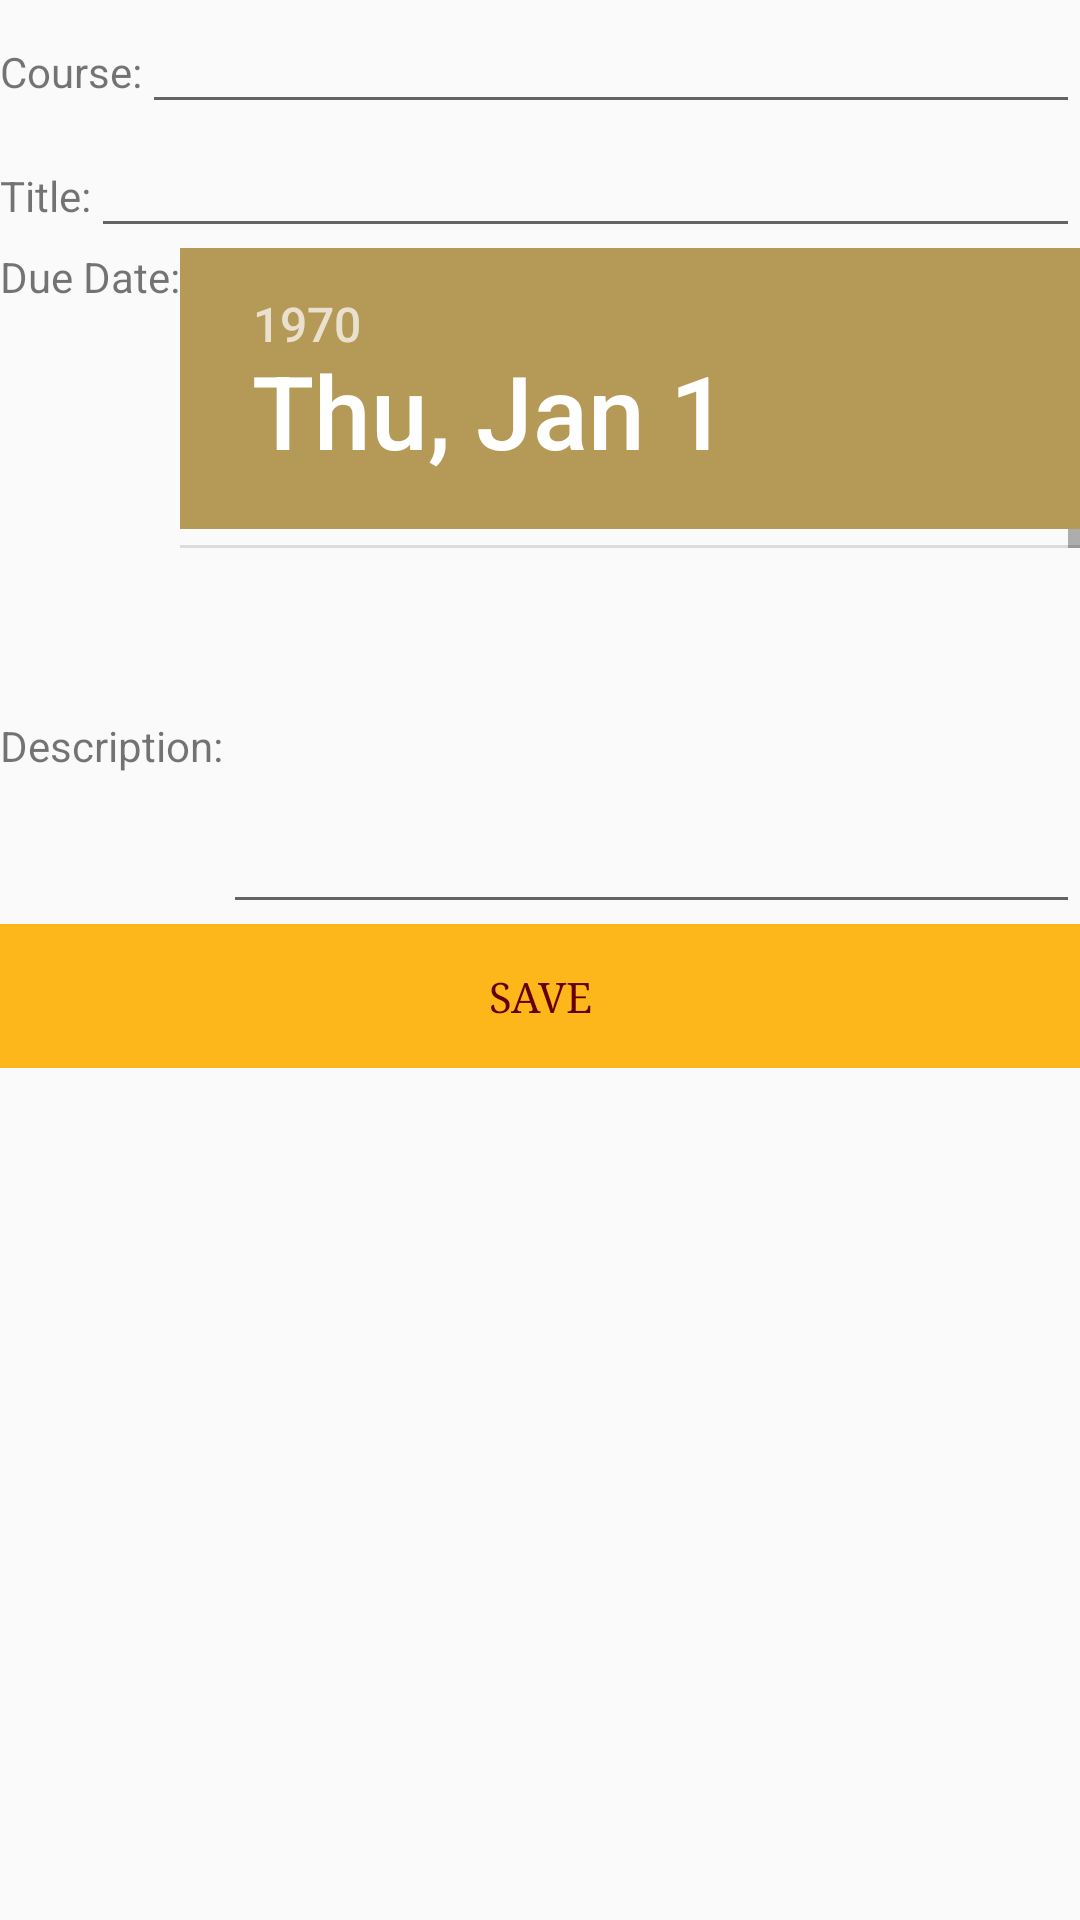

Android layout source for this screen:
<!-- AndroidManifest.xml: application theme AppTheme -->
<!-- res/layout/add_homework_content.xml -->
<?xml version="1.0" encoding="utf-8"?>
<LinearLayout xmlns:android="http://schemas.android.com/apk/res/android"
              android:orientation="vertical"
              android:layout_width="match_parent"
              android:layout_height="match_parent">
    <LinearLayout
        android:layout_width="match_parent"
        android:layout_height="wrap_content"
        android:orientation="horizontal">
        <TextView
            android:layout_width="wrap_content"
            android:layout_height="wrap_content"
            android:text="Course:"/>
        <EditText
            android:layout_width="match_parent"
            android:layout_height="wrap_content"
            android:id="@+id/courseName"/>
    </LinearLayout>

    <LinearLayout
        android:layout_width="match_parent"
        android:layout_height="wrap_content"
        android:orientation="horizontal">
        <TextView
            android:layout_width="wrap_content"
            android:layout_height="wrap_content"
            android:text="Title:"/>
        <EditText
            android:layout_width="match_parent"
            android:layout_height="wrap_content"
            android:id="@+id/homeworkTitle"/>
    </LinearLayout>

    <LinearLayout
        android:layout_width="match_parent"
        android:layout_height="wrap_content"
        android:orientation="horizontal">
        <TextView
            android:layout_width="wrap_content"
            android:layout_height="wrap_content"
            android:text="Due Date:"/>
        <DatePicker
            android:layout_width="match_parent"
            android:layout_height="100dp"
            android:id="@+id/dueDate"/>

    </LinearLayout>
    <LinearLayout
        android:layout_width="match_parent"
        android:layout_height="wrap_content"
        android:orientation="horizontal">
        <TextView
            android:layout_width="wrap_content"
            android:layout_height="wrap_content"
            android:text="Description:"/>
        <EditText
            android:layout_width="match_parent"
            android:layout_height="wrap_content"
            android:id="@+id/homeworkDescription"
            android:minLines="5"/>

    </LinearLayout>

    <LinearLayout
        android:layout_width="match_parent"
        android:layout_height="wrap_content"
        android:orientation="vertical">
        <Button
            android:layout_width="match_parent"
            android:layout_height="wrap_content"
            android:text="Save"
            style="@style/SubmitButton"
            android:onClick="saveHomework"/>
    </LinearLayout>

</LinearLayout>
<!-- resources referenced by this layout -->
<resources>
  <style name="SubmitButton">
          <item name="android:background">@color/colorYellow</item>
          <item name="android:textColor">@color/colorPrimaryDark</item>
          <item name="android:fontFamily">serif</item>
      </style>
  <style name="AppTheme" parent="Theme.AppCompat.Light.DarkActionBar">
          
          <item name="colorPrimary">@color/colorPrimary</item>
          <item name="colorPrimaryDark">@color/colorPrimaryDark</item>
          <item name="colorAccent">@color/colorAccent</item>
          <item name="android:activatedBackgroundIndicator">@drawable/drawer_list_selector</item>
      </style>
  <color name="colorYellow">#fdb71a</color>
  <color name="colorPrimaryDark">#660000</color>
  <color name="colorPrimary">#73000a</color>
  <color name="colorAccent">#b59a57</color>
</resources>
